pico-8 play session: hold → + tap 🅾, after a click and taps of 🅾, ❎, 🅾+❎, 🅾 in the second before t = 0

[t = 1 s] hold → ~1s, tap 🅾 ~2×
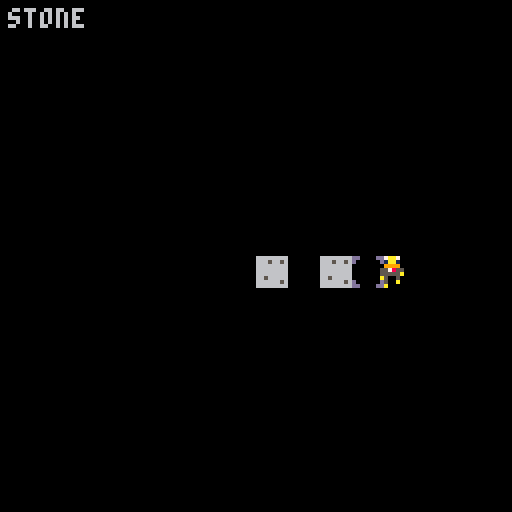
[t = 2 s] hold → ~2s, tap 🅾 ~4×
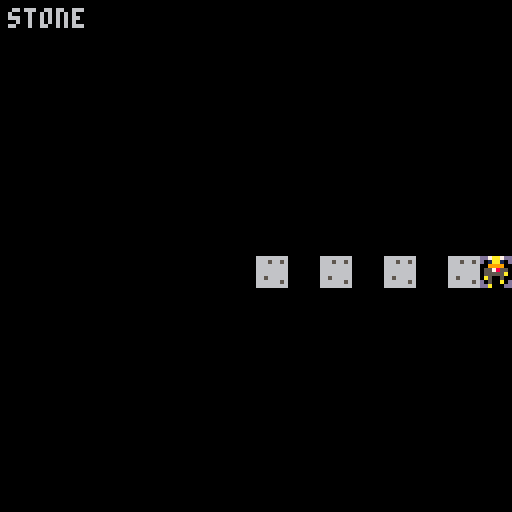
[t = 4 s] hold → ~4s, tap 🅾 ~7×
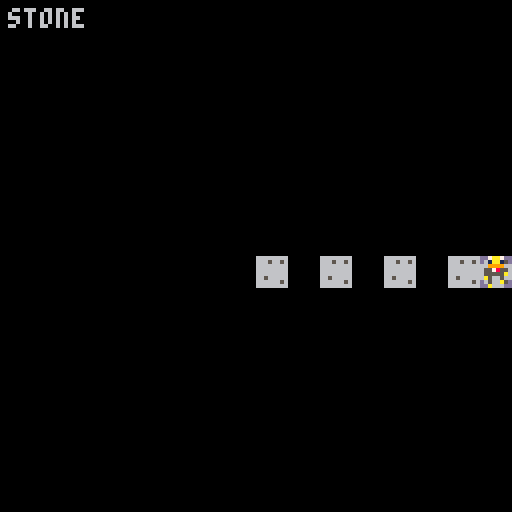

pico-8 cartridge
version 41
__lua__

-- player and other objects

player = {
  x = 64,
  y = 64,
  spr_id = 1,
  spd = 1
}

-- animation
anim_timer = 0
anim_frame = 61

blocks_x = {}
blocks_y = {}
blocks_id = {}

blocks_name = {
  "grass",
  "planks",
  "stone",
  "log",
  "leaves",
  "bricks",
  "dirt",
  "glass",
  "lake",
  "sand",
  "table",
  "chair",
  "torch",
  "brush",
  "flowers",
  "cup of water"
}

add(blocks_name, "destroy")
block_destroy_id = #blocks_name + 1


block_color = {
  3,
  15,
  6,
  4,
  11,
  8,
  4,
  7,
  12,
  15,
  4,
  4,
  9,
  11,
  11,
  12
}

add(block_color, 8)

block_id = 2


function _init()
end


function _update()
  local dx = 0
  local dy = 0

  -- move
  if btn(0) then
    dx -= player.spd
  end

  if btn(1) then
    dx += player.spd
  end

  if btn(2) then
    dy -= player.spd
  end

  if btn(3) then
    dy += player.spd
  end

  player.x += dx
  player.y += dy

  if player.x < 0 then
    player.x = 0
  end

  if player.x > 120 then
    player.x = 120
  end

  if player.y < 0 then
    player.y = 0
  end

  if player.y > 120 then
    player.y = 120
  end

  -- animation
    -- animation
  if dx != 0 or dy != 0 then
    anim_timer += 1

    if anim_timer >= 15 then
      anim_timer = 0

      if anim_frame == 61 then
        anim_frame = 62
      else
        anim_frame = 61
      end
    end

    player.spr_id = anim_frame
  else
    anim_timer = 0
    anim_frame = 61
    player.spr_id = 61
  end

  -- place
  if btnp(4) then
    sfx(2)

    local grid_x = (player.x \ 8) * 8
    local grid_y = (player.y \ 8) * 8

    local block_index = nil

    for i = 1, #blocks_x do
      if blocks_x[i] == grid_x
      and blocks_y[i] == grid_y then
        block_index = i
        break
      end
    end


    if block_id == block_destroy_id then

      if block_index != nil then
        sfx(4)

        deli(blocks_x, block_index)
        deli(blocks_y, block_index)
        deli(blocks_id, block_index)
      end


    else
      if block_index == nil then
        add(blocks_x, grid_x)
        add(blocks_y, grid_y)
        add(blocks_id, block_id)

      else
        blocks_id[block_index] = block_id
      end
    end
  end


  -- choose block
  if btnp(5) then
    sfx(1)

    block_id += 1

    if block_id > block_destroy_id then
      block_id = 2
    end
  end
end


function _draw()
  cls(0)

  print(
    blocks_name[block_id - 1],
    2,
    2,
    block_color[block_id - 1]
  )

  for i = 1, #blocks_x do
    spr(
      blocks_id[i],
      blocks_x[i],
      blocks_y[i]
    )
  end

  spr(
    player.spr_id,
    player.x,
    player.y
  )

  spr(
    63,
    (player.x \ 8) * 8,
    (player.y \ 8) * 8
  )
end
__gfx__
0000000000000000bbbbbbbbf4ffffff666666664444444433000b838d8888884444444477777777c7ccc7ccffffffff44444444000000400000000000000000
0000000000000000b4bbbb4bf4ffff4f666566564244442433bbbbb38d88888844444644700000077c7c7c7cffff77ff04000040000000400000000000000000
000000000000000044b4444bf4ffffff666666664244444408b000bb8d8888884644444470700007ccccccccffffffff04000040000000400008a000000300b0
00000000000000004446444bf4ffffff66666666444444440bbb0bbb8d8888884444444470000007cc7ccc7cf7ffffff0400004000000040000a90000b03b0b0
000000000000000044444444444444446666666644444444bb0bbbb0dddddddd4444444670000707c7c7c7c7fffff77f0400004004444440000440000b3bb0b3
000000000000000044444446ffffff4f66566666444424443303b800888888d84644444470007007ccccccccffffffff0400004004000040000440000b3bb0b3
000000000000000046444444f4ffff4f66666656444424448bbbbbbb888888d84444644470000007c7ccc7ccf77fff7f040000400400004000044000bb3bb3b3
000000000000000044444444ffffff4f666666664444444403003bb0888888d844444444777777777c7c7c7cffffffff040000400400004000044000bb3bb3b3
00007000000000000000000000000000000000000000000000000000000000000000000000000000000000000000000000000000000000000000000000000000
0007a700007777000000000000000000000000000000000000000000000000000000000000000000000000000000000000000000000000000000000000000000
08007000000000700000000000000000000000000000000000000000000000000000000000000000000000000000000000000000000000000000000000000000
8a80b09000ccc7070000000000000000000000000000000000000000000000000000000000000000000000000000000000000000000000000000000000000000
0800b9a900ccc7070000000000000000000000000000000000000000000000000000000000000000000000000000000000000000000000000000000000000000
0b00b09000cccc700000000000000000000000000000000000000000000000000000000000000000000000000000000000000000000000000000000000000000
0b00b0b000ccc7000000000000000000000000000000000000000000000000000000000000000000000000000000000000000000000000000000000000000000
0b00b0b0007777000000000000000000000000000000000000000000000000000000000000000000000000000000000000000000000000000000000000000000
00000000000000000000000000000000000000000000000000000000000000000000000000000000000000000000000000000000000000000000000000000000
00000000000000000000000000000000000000000000000000000000000000000000000000000000000000000000000000000000000000000000000000000000
00000000000000000000000000000000000000000000000000000000000000000000000000000000000000000000000000000000000000000000000000000000
00000000000000000000000000000000000000000000000000000000000000000000000000000000000000000000000000000000000000000000000000000000
00000000000000000000000000000000000000000000000000000000000000000000000000000000000000000000000000000000000000000000000000000000
00000000000000000000000000000000000000000000000000000000000000000000000000000000000000000000000000000000000000000000000000000000
00000000000000000000000000000000000000000000000000000000000000000000000000000000000000000000000000000000000000000000000000000000
00000000000000000000000000000000000000000000000000000000000000000000000000000000000000000000000000000000000000000000000000000000
00000000000000000000000000000000000000000000000000000000000000000000000000000000000000000000000000000000007aa700007aa700dd0000dd
00000000000000000000000000000000000000000000000000000000000000000000000000000000000000000000000000000000001aa100001aa100d000000d
00000000000000000000000000000000000000000000000000000000000000000000000000000000000000000000000000000000009999000099990000000000
00000000000000000000000000000000000000000000000000000000000000000000000000000000000000000000000000000000055785500557855000000000
00000000000000000000000000000000000000000000000000000000000000000000000000000000000000000000000000000000055555a00a55555000000000
000000000000000000000000000000000000000000000000000000000000000000000000000000000000000000000000000000000a500500005005a000000000
0000000000000000000000000000000000000000000000000000000000000000000000000000000000000000000000000000000000500a0000a00500d000000d
0000000000000000000000000000000000000000000000000000000000000000000000000000000000000000000000000000000000a0000000000a00dd0000dd
00000000000000000000000000000000000000000000000000000000000000000000000000000000000000000000000000000000000000000000000000000000
00000000000000000000000000000000000000000000000000000000000000000000000000000000000000000000000000000000000000000000000000000000
00000000000000000000000000000000000000000000000000000000000000000000000000000000000000000000000000000000000000000000000000000000
00000000000000000000000000000000000000000000000000000000000000000000000000000000000000000000000000000000000000000000000000000000
00000000000000000000000000000000000000000000000000000000000000000000000000000000000000000000000000000000000000000000000000000000
00000000000000000000000000000000000000000000000000000000000000000000000000000000000000000000000000000000000000000000000000000000
00000000000000000000000000000000000000000000000000000000000000000000000000000000000000000000000000000000000000000000000000000000
00000000000000000000000000000000000000000000000000000000000000000000000000000000000000000000000000000000000000000000000000000000
00000000000000000000000000000000000000000000000000000000000000000000000000000000000000000000000000000000000000000000000000000000
00000000000000000000000000000000000000000000000000000000000000000000000000000000000000000000000000000000000000000000000000000000
00000000000000000000000000000000000000000000000000000000000000000000000000000000000000000000000000000000000000000000000000000000
00000000000000000000000000000000000000000000000000000000000000000000000000000000000000000000000000000000000000000000000000000000
00000000000000000000000000000000000000000000000000000000000000000000000000000000000000000000000000000000000000000000000000000000
00000000000000000000000000000000000000000000000000000000000000000000000000000000000000000000000000000000000000000000000000000000
00000000000000000000000000000000000000000000000000000000000000000000000000000000000000000000000000000000000000000000000000000000
00000000000000000000000000000000000000000000000000000000000000000000000000000000000000000000000000000000000000000000000000000000
00000000000000000000000000000000000000000000000000000000000000000000000000000000000000000000000000000000000000000000000000000000
00000000000000000000000000000000000000000000000000000000000000000000000000000000000000000000000000000000000000000000000000000000
00000000000000000000000000000000000000000000000000000000000000000000000000000000000000000000000000000000000000000000000000000000
00000000000000000000000000000000000000000000000000000000000000000000000000000000000000000000000000000000000000000000000000000000
00000000000000000000000000000000000000000000000000000000000000000000000000000000000000000000000000000000000000000000000000000000
00000000000000000000000000000000000000000000000000000000000000000000000000000000000000000000000000000000000000000000000000000000
00000000000000000000000000000000000000000000000000000000000000000000000000000000000000000000000000000000000000000000000000000000
00000000000000000000000000000000000000000000000000000000000000000000000000000000000000000000000000000000000000000000000000000000
00000000000000000000000000000000000000000000000000000000000000000000000000000000000000000000000000000000000000000000000000000000
00000000000000000000000000000000000000000000000000000000000000000000000000000000000000000000000000000000000000000000000000000000
00000000000000000000000000000000000000000000000000000000000000000000000000000000000000000000000000000000000000000000000000000000
00000000000000000000000000000000000000000000000000000000000000000000000000000000000000000000000000000000000000000000000000000000
00000000000000000000000000000000000000000000000000000000000000000000000000000000000000000000000000000000000000000000000000000000
00000000000000000000000000000000000000000000000000000000000000000000000000000000000000000000000000000000000000000000000000000000
00000000000000000000000000000000000000000000000000000000000000000000000000000000000000000000000000000000000000000000000000000000
00000000000000000000000000000000000000000000000000000000000000000000000000000000000000000000000000000000000000000000000000000000
b0b0b0b0b0b0b0b0b0b0b0b0b0b0b0b0b0b0b0b0b0b0b0b0b0b0b0b0b0b0b0b0b0b0b0b0b0b0b0b0b0b0b0b0b0b0b0b0b0b0b0b0b0b0b0b0b0b0b0b0b0b0b0b0
b0b0b0b0b0b0b0b0b0b0b0b0b0b0b0b0b0b0b0b0b0b0b0b0b0b0b0b0b0b0b0b0b0b0b0b0b0b0b0b0000000000000000000000000000000000000000000000000
b0b0b0b0b0b0b0b0b0b0b0b0b0b0b0b0b0b0b0b0b0b0b0b0b0b0b0b0b0b0b0b0b0b0b0b0b0b0b0b0b0b0b0b0b0b0b0b0b0b0b0b0b0b0b0b0b0b0b0b0b0b0b0b0
b0b0b0b0b0b0b0b0b0b0b0b0b0b0b0b0b0b0b0b0b0b0b0b0b0b0b0b0b0b0b0b0b0b0b0b0b0b0b0b0000000000000000000000000000000000000000000000000
b0b0b0b0b0b0b0b0b0b0b0b0b0b0b0b0b0b0b0b0b0b0b0b0b0b0b0b0b0b0b0b0b0b0b0b0b0b0b0b0b0b0b0b0b0b0b0b0b0b0b0b0b0b0b0b0b0b0b0b0b0b0b0b0
b0b0b0b0b0b0b0b0b0b0b0b0b0b0b0b0b0b0b0b0b0b0b0b0b0b0b0b0b0b0b0b0b0b0b0b0b0b0b0b0000000000000000000000000000000000000000000000000
b0b0b0b0b0b0b0b0b0b0b0b0b0b0b0b0b0b0b0b0b0b0b0b0b0b0b0b0b0b0b0b0b0b0b0b0b0b0b0b0b0b0b0b0b0b0b0b0b0b0b0b0b0b0b0b0b0b0b0b0b0b0b0b0
b0b0b0b0b0b0b0b0b0b0b0b0b0b0b0b0b0b0b0b0b0b0b0b0b0b0b0b0b0b0b0b0b0b0b0b0b0b0b0b0000000000000000000000000000000000000000000000000
b0b0b0b0b0b0b0b0b0b0b0b0b0b0b0b0b0b0b0b0b0b0b0b0b0b0b0b0b0b0b0b0b0b0b0b0b0b0b0b0b0b0b0b0b0b0b0b0b0b0b0b0b0b0b0b0b0b0b0b0b0b0b0b0
b0b0b0b0b0b0b0b0b0b0b0b0b0b0b0b0b0b0b0b0b0b0b0b0b0b0b0b0b0b0b0b0b0b0b0b0b0b0b0b0000000000000000000000000000000000000000000000000
b0b0b0b0b0b0b0b0b0b0b0b0b0b0b0b0b0b0b0b0b0b0b0b0b0b0b0b0b0b0b0b0b0b0b0b0b0b0b0b0b0b0b0b0b0b0b0b0b0b0b0b0b0b0b0b0b0b0b0b0b0b0b0b0
b0b0b0b0b0b0b0b0b0b0b0b0b0b0b0b0b0b0b0b0b0b0b0b0b0b0b0b0b0b0b0b0b0b0b0b0b0b0b0b0000000000000000000000000000000000000000000000000
b0b0b0b0b0b0b0b0b0b0b0b0b0b0b0b0b0b0b0b0b0b0b0b0b0b0b0b0b0b0b0b0b0b0b0b0b0b0b0b0b0b0b0b0b0b0b0b0b0b0b0b0b0b0b0b0b0b0b0b0b0b0b0b0
b0b0b0b0b0b0b0b0b0b0b0b0b0b0b0b0b0b0b0b0b0b0b0b0b0b0b0b0b0b0b0b0b0b0b0b0b0b0b0b0000000000000000000000000000000000000000000000000
b0b0b0b0b0b0b0b0b0b0b0b0b0b0b0b0b0b0b0b0b0b0b0b0b0b0b0b0b0b0b0b0b0b0b0b0b0b0b0b0b0b0b0b0b0b0b0b0b0b0b0b0b0b0b0b0b0b0b0b0b0b0b0b0
b0b0b0b0b0b0b0b0b0b0b0b0b0b0b0b0b0b0b0b0b0b0b0b0b0b0b0b0b0b0b0b0b0b0b0b0b0b0b0b0000000000000000000000000000000000000000000000000
b0b0b0b0b0b0b0b0b0b0b0b0b0b0b0b0b0b0b0b0b0b0b0b0b0b0b0b0b0b0b0b0b0b0b0b0b0b0b0b0b0b0b0b0b0b0b0b0b0b0b0b0b0b0b0b0b0b0b0b0b0b0b0b0
b0b0b0b0b0b0b0b0b0b0b0b0b0b0b0b0b0b0b0b0b0b0b0b0b0b0b0b0b0b0b0b0b0b0b0b0b0b0b0b0000000000000000000000000000000000000000000000000
b0b0b0b0b0b0b0b0b0b0b0b0b0b0b0b0b0b0b0b0b0b0b0b0b0b0b0b0b0b0b0b0b0b0b0b0b0b0b0b0b0b0b0b0b0b0b0b0b0b0b0b0b0b0b0b0b0b0b0b0b0b0b0b0
b0b0b0b0b0b0b0b0b0b0b0b0b0b0b0b0b0b0b0b0b0b0b0b0b0b0b0b0b0b0b0b0b0b0b0b0b0b0b0b0000000000000000000000000000000000000000000000000
b0b0b0b0b0b0b0b0b0b0b0b0b0b0b0b0b0b0b0b0b0b0b0b0b0b0b0b0b0b0b0b0b0b0b0b0b0b0b0b0b0b0b0b0b0b0b0b0b0b0b0b0b0b0b0b00000000000000000
00000000000000000000000000000000000000000000000000000000000000000000000000000000000000000000000000000000000000000000000000000000
b0b0b0b0b0b0b0b0b0b0b0b0b0b0b0b0b0b0b0b0b0b0b0b0b0b0b0b0b0b0b0b0b0b0b0b0b0b0b0b0b0b0b0b0b0b0b0b0b0b0b0b0b0b0b0b00000000000000000
00000000000000000000000000000000000000000000000000000000000000000000000000000000000000000000000000000000000000000000000000000000
b0b0b0b0b0b0b0b0b0b0b0b0b0b0b0b0b0b0b0b0b0b0b0b0b0b0b0b0b0b0b0b0b0b0b0b0b0b0b0b0b0b0b0b0b0b0b0b0b0b0b0b0b0b0b0b00000000000000000
00000000000000000000000000000000000000000000000000000000000000000000000000000000000000000000000000000000000000000000000000000000
b0b0b0b0b0b0b0b0b0b0b0b0b0b0b0b0b0b0b0b0b0b0b0b0b0b0b0b0b0b0b0b0b0b0b0b0b0b0b0b0b0b0b0b0b0b0b0b0b0b0b0b0b0b0b0b00000000000000000
__map__
0b0b0b0b0b0b0b0b0b0b0c110b110b0b0b0b0b0b0b0b0b0b0b0b0b0b0b0b0b0b0b0b0b0b0b0b0b0b0b0b0b0b0b0b0b0b0b0b0b0b0b0b0b0b0b0b0b0b0b0b0b0b0b0b0000000000000000000000000000000000000000000000000000000000000000000000000000000000000000000000000000000000000000000000000000
0b0b0b0b0b0b0b0b0b0b0b0b0b0b0b0b0b0b0b0b0b0b0b0b0b0b0b0b0b0b0b0b0b0b0b0b0b0b0b0b0b0b0b0b0b0b0b0b0b0b0b0b0b0b0b0b0b0b0b0b0b0b0b0b0b0b0000000000000000000000000000000000000000000000000000000000000000000000000000000000000000000000000000000000000000000000000000
0b0b0b0b0b0b0b0b0b0b0b0b0b0b0b0b0b0b0b0b0b0b0b0b0b0b0b0b0b0b0b0b0b0b0b0b0b0b0b0b0b0b0b0b0b0b0b0b0b0b0b0b0b0b0b0b0b0b0b0b0b0b0b0b0b0b0000000000000000000000000000000000000000000000000000000000000000000000000000000000000000000000000000000000000000000000000000
0b0b0b0b0b0b0b0b0b0b0b0b0b0b0b0b0b0b0b0b0b0b0b0b0b0b0b0b0b0b0b0b0b0b0b0b0b0b0b0b0b0b0b0b0b0b0b0b0b0b0b0b0b0b0b0b0b0b0b0b0b0b0b0b0b0b0000000000000000000000000000000000000000000000000000000000000000000000000000000000000000000000000000000000000000000000000000
0b0b0b0b0b0b0b0b0b0b0b0b0b0b0b0b0b0b0b0b0b0b0b0b0b0b0b0b0b0b0b0b0b0b0b0b0b0b0b0b0b0b0b0b0b0b0b0b0b0b0b0b0b0b0b0b0b0b0b0b0b0b0b0b0b0b0000000000000000000000000000000000000000000000000000000000000000000000000000000000000000000000000000000000000000000000000000
0b0b0b0b0b0b0b0b0b0b0b0b0b0b0b0b0b0b0b0b0b0b0b0b0b0b0b0b0b0b0b0b0b0b0b0b0b0b0b0b0b0b0b0b0b0b0b0b0b0b0b0b0b0b0b0b0b0b0b0b0b0b0b0b0b0b0000000000000000000000000000000000000000000000000000000000000000000000000000000000000000000000000000000000000000000000000000
0b0b0b0b0b0b0b0b0b0b0b0b0b0b0b0b0b0b0b0b0b0b0b0b0b0b0b0b0b0b0b0b0b0b0b0b0b0b0b0b0b0b0b0b0b0b0b0b0b0b0b0b0b0b0b0b0b0b0b0b0b0b0b0b0b0b0000000000000000000000000000000000000000000000000000000000000000000000000000000000000000000000000000000000000000000000000000
0b0b0b0b0b0b0b0b0b0b0b0b0b0b0b0b0b0b0b0b0b0b0b0b0b0b0b0b0b0b0b0b0b0b0b0b0b0b0b0b0b0b0b0b0b0b0b0b0b0b0b0b0b0b0b0b0b0b0b0b0b0b0b0b0b0b0000000000000000000000000000000000000000000000000000000000000000000000000000000000000000000000000000000000000000000000000000
0b0b0b0b0b0b0b0b0b0b0b0b0b0b0b0b0b0b0b0b0b0b0b0b0b0b0b0b0b0b0b0b0b0b0b0b0b0b0b0b0b0b0b0b0b0b0b0b0b0b0b0b0b0b0b0b0b0b0b0b0b0b0b0b0b0b0b0b0b0b0b0b0b0b0b0b0b0b0b0b0b0b0b0b0b0b0b0b0b0b0b0b0b0b0b0b0b0b0b0b0b0b0b0b000000000000000000000000000000000000000000000000
0b0b0b0b0b0b0b0b0b0b0b0b0b0b0b0b0b0b0b0b0b0b0b0b0b0b0b0b0b0b0b0b0b0b0b0b0b0b0b0b0b0b0b0b0b0b0b0b0b0b0b0b0b0b0b0b0b0b0b0b0b0b0b0b0b0b0b0b0b0b0b0b0b0b0b0b0b0b0b0b0b0b0b0b0b0b0b0b0b0b0b0b0b0b0b0b0b0b0b0b0b0b0b0b000000000000000000000000000000000000000000000000
0b0b0b0b0b0b0b0b0b0b0b0b0b0b0b0b0b0b0b0b0b0b0b0b0b0b0b0b0b0b0b0b0b0b0b0b0b0b0b0b0b0b0b0b0b0b0b0b0b0b0b0b0b0b0b0b0b0b0b0b0b0b0b0b0b0b0b0b0b0b0b0b0b0b0b0b0b0b0b0b0b0b0b0b0b0b0b0b0b0b0b0b0b0b0b0b0b0b0b0b0b0b0b0b000000000000000000000000000000000000000000000000
0b0b0b0b0b0b0b0b0b0b0b0b0b0b0b0b0b0b0b0b0b0b0b0b0b0b0b0b0b0b0b0b0b0b0b0b0b0b0b0b0b0b0b0b0b0b0b0b0b0b0b0b0b0b0b0b0b0b0b0b0b0b0b0b0b0b0b0b0b0b0b0b0b0b0b0b0b0b0b0b0b0b0b0b0b0b0b0b0b0b0b0b0b0b0b0b0b0b0b0b0b0b0b0b000000000000000000000000000000000000000000000000
0b0b0b0b0b0b0b0b0b0b0b0b0b0b0b0b0b0b0b0b0b0b0b0b0b0b0b0b0b0b0b0b0b0b0b0b0b0b0b0b0b0b0b0b0b0b0b0b0b0b0b0b0b0b0b0b0b0b0b0b0b0b0b0b0b0b0b0b0b0b0b0b0b0b0b0b0b0b0b0b0b0b0b0b0b0b0b0b0b0b0b0b0b0b0b0b0b0b0b0b0b0b0b0b000000000000000000000000000000000000000000000000
0b0b0b0b0b0b0b0b0b0b0b0b0b0b0b0b0b0b0b0b0b0b0b0b0b0b0b0b0b0b0b0b0b0b0b0b0b0b0b0b0b0b0b0b0b0b0b0b0b0b0b0b0b0b0b0b0b0b0b0b0b0b0b0b0b0b0b0b0b0b0b0b0b0b0b0b0b0b0b0b0b0b0b0b0b0b0b0b0b0b0b0b0b0b0b0b0b0b0b0b0b0b0b0b000000000000000000000000000000000000000000000000
0b0b0b0b0b0b0b0b0b0b0b0b0b0b0b0b0b0b0b0b0b0b0b0b0b0b0b0b0b0b0b0b0b0b0b0b0b0b0b0b0b0b0b0b0b0b0b0b0b0b0b0b0b0b0b0b0b0b0b0b0b0b0b0b0b0b0b0b0b0b0b0b0b0b0b0b0b0b0b0b0b0b0b0b0b0b0b0b0b0b0b0b0b0b0b0b0b0b0b0b0b0b0b0b000000000000000000000000000000000000000000000000
0b0b0b0b0b0b0b0b0b0b0b0b0b0b0b0b0b0b0b0b0b0b0b0b0b0b0b0b0b0b0b0b0b0b0b0b0b0b0b0b0b0b0b0b0b0b0b0b0b0b0b0b0b0b0b0b0b0b0b0b0b0b0b0b0b0b0b0b0b0b0b0b0b0b0b0b0b0b0b0b0b0b0b0b0b0b0b0b0b0b0b0b0b0b0b0b0b0b0b0b0b0b0b0b000000000000000000000000000000000000000000000000
0b0b0b0b0b0b0b0b0b0b0b0b0b0b0b0b0b0b0b0b0b0b0b0b0b0b0b0b0b0b0b0b0b0b0b0b0b0b0b0b0b0b0b0b0b0b0b0b0b0b0b0b0b0b0b0b0b0b0b0b0b0b0b0b0b0b0b0b0b0b0b0b0b0b0b0b0b0b0b0b0b0b0b0b0b0b0b0b0b0b0b0b0b0b0b0b0b0b0b0b0b0b0b0b000000000000000000000000000000000000000000000000
0b0b0b0b0b0b0b0b0b0b0b0b0b0b0b0b0b0b0b0b0b0b0b0b0b0b0b0b0b0b0b0b0b0b0b0b0b0b0b0b0b0b0b0b0b0b0b0b0b0b0b0b0b0b0b0b0b0b0b0b0b0b0b0b0b0b0b0b0b0b0b0b0b0b0b0b0b0b0b0b0b0b0b0b0b0b0b0b0b0b0b0b0b0b0b0b0b0b0b0b0b0b0b0b000000000000000000000000000000000000000000000000
0b0b0b0b0b0b0b0b0b0b0b0b0b0b0b0b0b0b0b0b0b0b0b0b0b0b0b0b0b0b0b0b0b0b0b0b0b0b0b0b0b0b0b0b0b0b0b0b0b0b0b0b0b0b0b0b0b0b0b0b0b0b0b0b0b0b0b0b0b0b0b0b0b0b0b0b0b0b0b0b0b0b0b0b0b0b0b0b0b0b0b0b0b0b0b0b0b0b0b0b0b0b0b0b000000000000000000000000000000000000000000000000
0b0b0b0b0b0b0b0b0b0b0b0b0b0b0b0b0b0b0b0b0b0b0b0b0b0b0b0b0b0b0b0b0b0b0b0b0b0b0b0b0b0b0b0b0b0b0b0b0b0b0b0b0b0b0b0b0b0b0b0b0b0b0b0b0b0b0b0b0b0b0b0b0b0b0b0b0b0b0b0b0b0b0b0b0b0b0b0b0b0b0b0b0b0b0b0b0b0b0b0b0b0b0b0b000000000000000000000000000000000000000000000000
0b0b0b0b0b0b0b0b0b0b0b0b0b0b0b0b0b0b0b0b0b0b0b0b0b0b0b0b0b0b0b0b0b0b0b0b0b0b0b0b0b0b0b0b0b0b0b0b0b0b0b0b0b0b0b0b0b0b0b0b0b0b0b0b0b0b0b0b0b0b0b0b0b0b0b0b0b0b0b0b0b0b0b0b0b0b0b0b0b0b0b0b0b0b0b0b0b0b0b0b0b0b0b0b000000000000000000000000000000000000000000000000
0b0b0b0b0b0b0b0b0b0b0b0b0b0b0b0b0b0b0b0b0b0b0b0b0b0b0b0b0b0b0b0b0b0b0b0b0b0b0b0b0b0b0b0b0b0b0b0b0b0b0b0b0b0b0b0b0b0b0b0b0b0b0b0b0b0b0b0b0b0b0b0b0b0b0b0b0b0b0b0b0b0b0b0b0b0b0b0b0b0b0b0b0b0b0b0b0b0b0b0b0b0b0b0b000000000000000000000000000000000000000000000000
0b0b0b0b0b0b0b0b0b0b0b0b0b0b0b0b0b0b0b0b0b0b0b0b0b0b0b0b0b0b0b0b0b0b0b0b0b0b0b0b0b0b0b0b0b0b0b0b0b0b0b0b0b0b0b0b0b0b0b0b0b0b0b0b0b0b0b0b0b0b0b0b0b0b0b0b0b0b0b0b0b0b0b0b0b0b0b0b0b0b0b0b0b0b0b0b0b0b0b0b0b0b0b0b000000000000000000000000000000000000000000000000
0b0b0b0b0b0b0b0b0b0b0b0b0b0b0b0b0b0b0b0b0b0b0b0b0b0b0b0b0b0b0b0b0b0b0b0b0b0b0b0b0b0b0b0b0b0b0b0b0b0b0b0b0b0b0b0b0b0b0b0b0b0b0b0b0b0b0b0b0b0b0b0b0b0b0b0b0b0b0b0b0b0b0b0b0b0b0b0b0b0b0b0b0b0b0b0b0b0b0b0b0b0b0b0b000000000000000000000000000000000000000000000000
0b0b0b0b0b0b0b0b0b0b0b0b0b0b0b0b0b0b0b0b0b0b0b0b0b0b0b0b0b0b0b0b0b0b0b0b0b0b0b0b0b0b0b0b0b0b0b0b0b0b0b0b0b0b0b0b0b0b0b0b0b0b0b0b0b0b0b0b0b0b0b0b0b0b0b0b0b0b0b0b0b0b0b0b0b0b0b0b0b0b0b0b0b0b0b0b0b0b0b0b0b0b0b0b000000000000000000000000000000000000000000000000
0b0b0b0b0b0b0b0b0b0b0b0b0b0b0b0b0b0b0b0b0b0b0b0b0b0b0b0b0b0b0b0b0b0b0b0b0b0b0b0b0b0b0b0b0b0b0b0b0b0b0b0b0b0b0b0b0b0b0b0b0b0b0b0b0b0b0b0b0b0b0b0b0b0b0b0b0b0b0b0b0b0b0b0b0b0b0b0b0b0b0b0b0b0b0b0b0b0b0b0b0b0b0b0b000000000000000000000000000000000000000000000000
0b0b0b0b0b0b0b0b0b0b0b0b0b0b0b0b0b0b0b0b0b0b0b0b0b0b0b0b0b0b0b0b0b0b0b0b0b0b0b0b0b0b0b0b0b0b0b0b0b0b0b0b0b0b0b0b0b0b0b0b0b0b0b0b0b0b0b0b0b0b0b0b0b0b0b0b0b0b0b0b0b0b0b0b0b0b0b0b0b0b0b0b0b0b0b0b0b0b0b0b0b0b0b0b000000000000000000000000000000000000000000000000
0b0b0b0b0b0b0b0b0b0b0b0b0b0b0b0b0b0b0b0b0b0b0b0b0b0b0b0b0b0b0b0b0b0b0b0b0b0b0b0b0b0b0b0b0b0b0b0b0b0b0b0b0b0b0b0b0b0b0b0b0b0b0b0b0b0b0b0b0b0b0b0b0b0b0b0b0b0b0b0b0b0b0b0b0b0b0b0b0b0b0b0b0b0b0b0b0b0b0b0b0b0b0b0b000000000000000000000000000000000000000000000000
0b0b0b0b0b0b0b0b0b0b0b0b0b0b0b0b0b0b0b0b0b0b0b0b0b0b0b0b0b0b0b0b0b0b0b0b0b0b0b0b0b0b0b0b0b0b0b0b0b0b0b0b0b0b0b0b0b0b0b0b0b0b0b0b0b0b0b0b0b0b0b0b0b0b0b0b0b0b0b0b0b0b0b0b0b0b0b0b0b0b0b0b0b0b0b0b0b0b0b0b0b0b0b0b000000000000000000000000000000000000000000000000
0b0b0b0b0b0b0b0b0b0b0b0b0b0b0b0b0b0b0b0b0b0b0b0b0b0b0b0b0b0b0b0b0b0b0b0b0b0b0b0b0b0b0b0b0b0b0b0b0b0b0b0b0b0b0b0b0b0b0b0b0b0b0b0b0b0b0b0b0b0b0b0b0b0b0b0b0b0b0b0b0b0b0b0b0b0b0b0b0b0b0b0b0b0b0b0b0b0b0b0b0b0b0b0b000000000000000000000000000000000000000000000000
0b0b0b0b0b0b0b0b0b0b0b0b0b0b0b0b0b0b0b0b0b0b0b0b0b0b0b0b0b0b0b0b0b0b0b0b0b0b0b0b0b0b0b0b0b0b0b0b0b0b0b0b0b0b0b0b0b0b0b0b0b0b0b0b0b0b0b0b0b0b0b0b0b0b0b0b0b0b0b0b0b0b0b0b0b0b0b0b0b0b0b0b0b0b0b0b0b0b0b0b0b0b0b0b000000000000000000000000000000000000000000000000
0b0b0b0b0b0b0b0b0b0b0b0b0b0b0b0b0b0b0b0b0b0b0b0b0b0b0b0b0b0b0b0b0b0b0b0b0b0b0b0b0b0b0b0b0b0b0b0b0b0b0b0b0b0b0b0b0b0b0b0b0b0b0b0b0b0b0b0b0b0b0b0b0b0b0b0b0b0b0b0b0b0b0b0b0b0b0b0b0b0b0b0b0b0b0b0b0b0b0b0b0b0b0b0b000000000000000000000000000000000000000000000000
